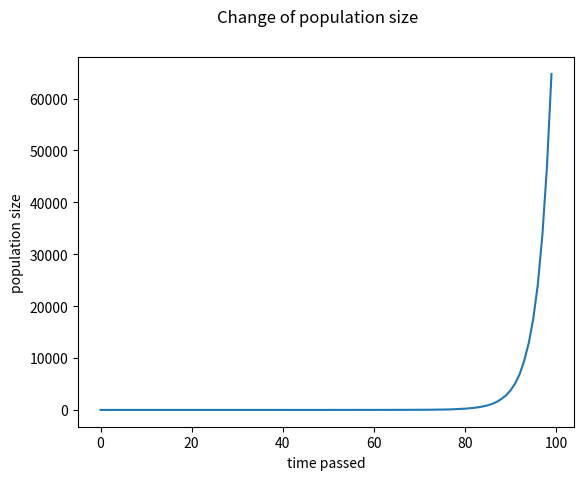

The script that saved this image:
import random

import matplotlib.pyplot as plt


class Organism:
    def __init__(self, min_n2_conc, max_co2_conc, mutation_prob):
        self.min_n2 = min_n2_conc
        self.max_co2 = max_co2_conc
        self.mutation_prob = mutation_prob

    def breed(self, current_n2, current_co2):
        n2_const = current_n2 - self.min_n2
        co2_const = (self.max_co2 - current_co2) / self.max_co2

        if n2_const < 0 or co2_const < 0:
            return None

        reproduction_prob = n2_const * co2_const
        if not random.random() < reproduction_prob:
            return None

        new_min_n2 = self.min_n2
        new_max_co2 = self.max_co2
        new_mutation_prob = self.mutation_prob
        if random.random() < self.mutation_prob:
            if self.min_n2 - 0.1 >= 0:
                new_min_n2 -= 0.1
            if self.max_co2 + 0.1 <= 1:
                new_max_co2 += 0.1
            new_mutation_prob = 1 - self.mutation_prob

        return Organism(new_min_n2, new_max_co2, new_mutation_prob)


class Population:
    def __init__(self, min_n2_conc, max_co2_conc, mutation_prob, size):
        self.population = list()

        self.generate_population(min_n2_conc, max_co2_conc, mutation_prob, size)

    def generate_population(self, min_n2_conc, max_co2_conc, mutation_prob, size):
        for _ in range(size):
            self.population.append(Organism(min_n2_conc, max_co2_conc, mutation_prob))

    def step(self, current_n2, current_co2):
        for organism in self.population:
            new_organism = organism.breed(current_n2, current_co2)
            if new_organism:
                self.population.append(new_organism)

    def get_size(self):
        return len(self.population)


class Environment:
    def __init__(self, n2_conc, co2_conc):
        self.current_n2 = n2_conc
        self.current_co2 = co2_conc

        self.population = None

    def introduce_population(self, pop_size, mutation):
        self.population = Population(
            self.current_n2, self.current_co2, mutation, pop_size
        )

    def increase_n2(self, increase):
        if increase < 0 or self.current_n2 + self.current_co2 + increase > 1:
            raise ValueError
        self.current_n2 += increase

    def increase_co2(self, increase):
        if increase < 0 or self.current_n2 + self.current_co2 + increase > 1:
            raise ValueError
        self.current_co2 += increase

    def decrease_n2(self, decrease):
        if decrease < 0 or self.current_n2 - decrease < 0:
            raise ValueError
        self.current_n2 -= decrease

    def decrease_co2(self, decrease):
        if decrease < 0 or self.current_co2 - decrease < 0:
            raise ValueError
        self.current_co2 -= decrease

    def time_step(self):
        if not self.population:
            raise ValueError
        self.population.step(self.current_n2, self.current_co2)

    def get_pop_size(self):
        return self.population.get_size()


def simulate_breeding(
    length, start_pop, mutation, start_n2, start_co2, change_frequency
):
    env = Environment(start_n2, start_co2)
    env.introduce_population(start_pop, mutation)
    pop_size = []
    for i in range(length):
        env.time_step()
        pop_size.append(env.get_pop_size())
        if i % change_frequency == 0:
            env.increase_n2(0.01)
            env.decrease_co2(0.01)

    return pop_size


def main():
    pop_size = simulate_breeding(100, 10, 0.5, 0.2, 0.5, 5)
    plt.plot(pop_size)
    plt.xlabel("time passed")
    plt.ylabel("population size")
    plt.suptitle("Change of population size")
    plt.show()


# Ak dusík stúpa a oxid uhličitý klesá, veľkosť populácie sa zvyšuje
# Ak sa zmení naopak alebo sa zmení iba jeden plyn, veľkosť populácie sa nezmení


if __name__ == "__main__":
    main()
